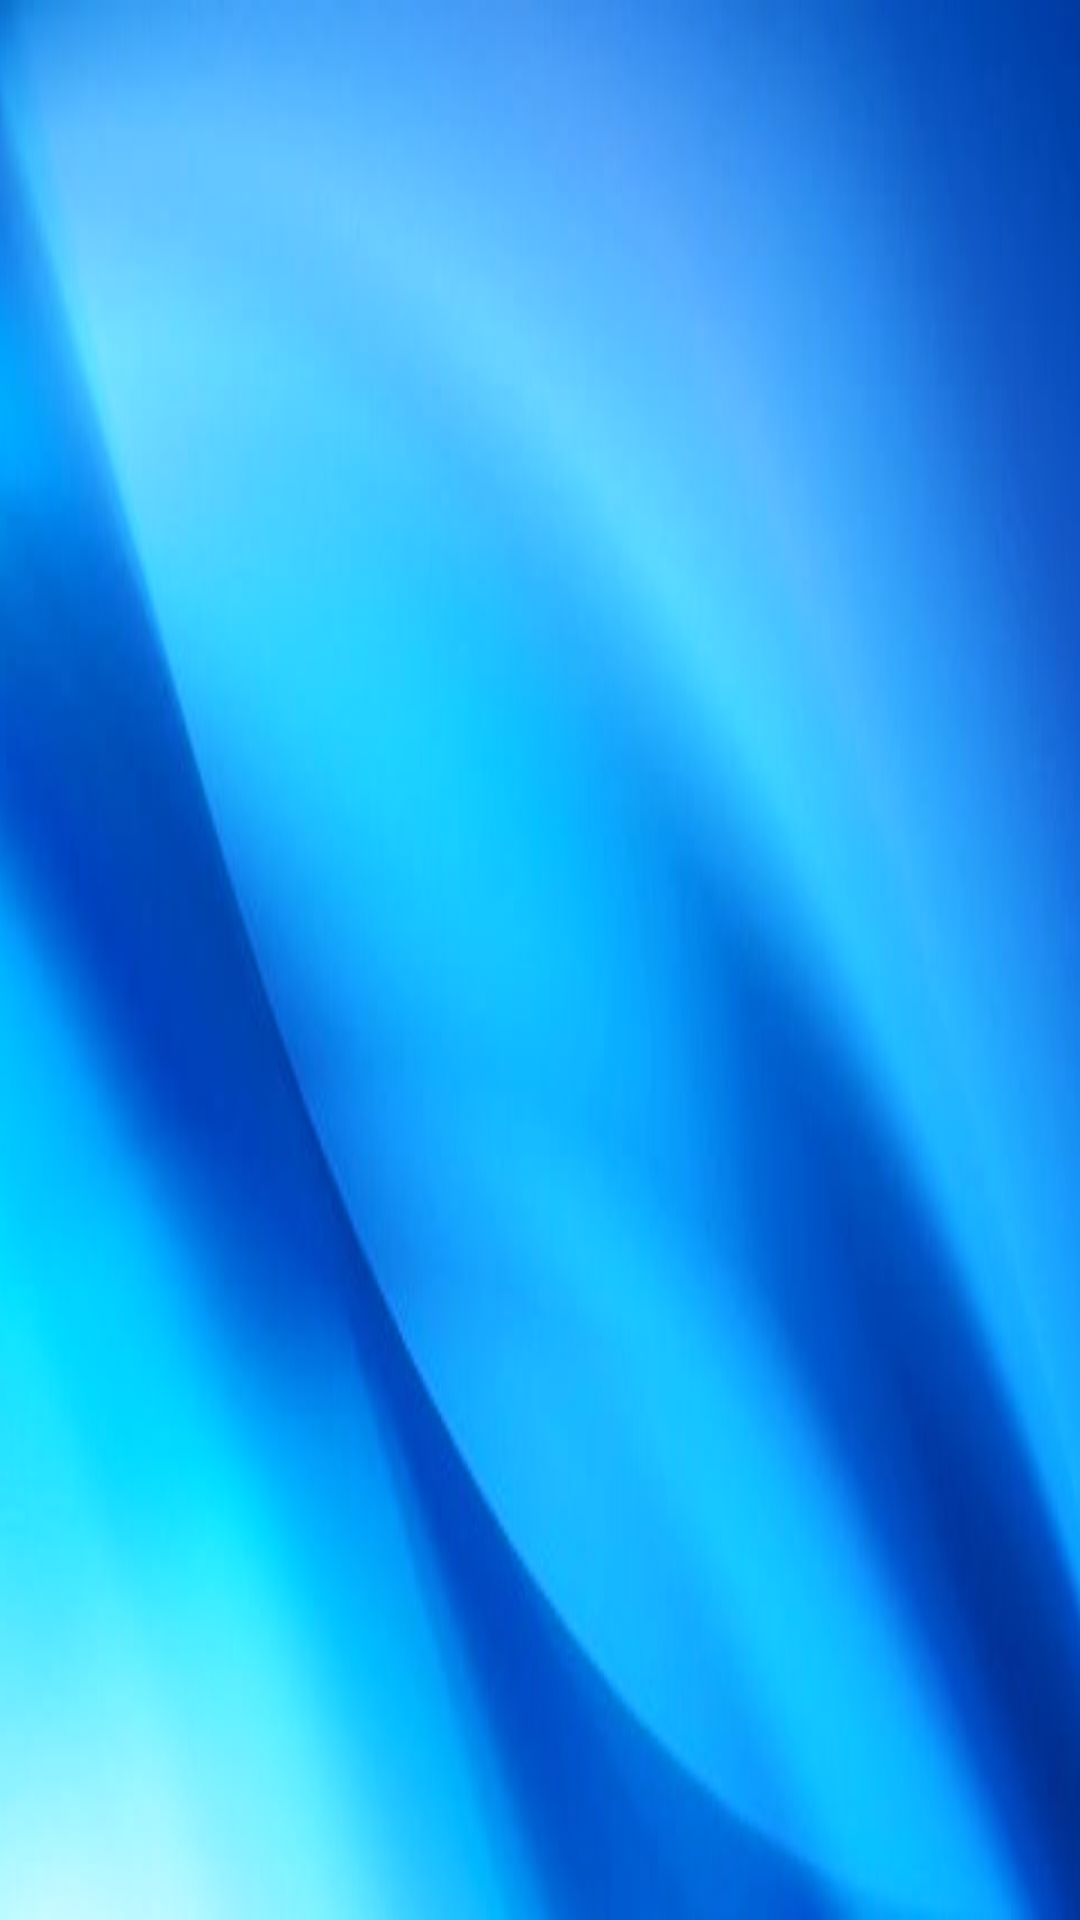

Produce the Android XML layout that renders to this screen, including the resource entries it uses.
<!-- AndroidManifest.xml: application theme Theme.FishClassification -->
<!-- res/layout/main_appbar.xml -->
<?xml version="1.0" encoding="utf-8"?>
<androidx.appcompat.widget.Toolbar xmlns:android="http://schemas.android.com/apk/res/android"
    android:layout_width="match_parent"
    android:layout_height="?attr/actionBarSize"
    android:background="@drawable/app_bar_back"
    android:theme="@style/ThemeOverlay.AppCompat.Dark.ActionBar"
    android:id="@+id/app_bar">


</androidx.appcompat.widget.Toolbar>
<!-- resources referenced by this layout -->
<resources>
  <!-- drawable app_bar_back: png bitmap (drawable-v24, 181855 bytes) -->
  <style name="Theme.FishClassification" parent="Theme.MaterialComponents.Light.NoActionBar">
          
          <item name="colorPrimary">@color/purple_500</item>
          <item name="colorPrimaryVariant">@color/purple_700</item>
          <item name="colorOnPrimary">@color/white</item>
          
          <item name="colorSecondary">@color/teal_200</item>
          <item name="colorSecondaryVariant">@color/teal_700</item>
          <item name="colorOnSecondary">@color/black</item>
          
          <item name="android:statusBarColor" tools:targetApi="l">?attr/colorPrimaryVariant</item>
          
      </style>
  <color name="purple_500">#0800EE</color>
  <color name="purple_700">#FF3700B3</color>
  <color name="white">#FFFFFFFF</color>
  <color name="teal_200">#FF03DAC5</color>
  <color name="teal_700">#FF018786</color>
  <color name="black">#FF000000</color>
</resources>
